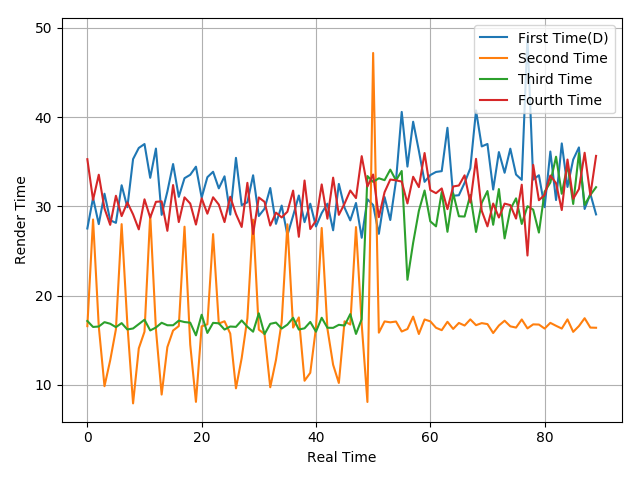

The file beside this chart, header and first rows:
27.52, 30.95, 28.01, 31.42, 28.45, 28.15, 32.37, 29.9, 35.3, 36.55, 36.99, 33.2, 36.48, 29.05, 31.66, 34.75, 31.07, 33.16, 33.54, 34.45, 30.98, 33.27, 33.88, 32.02
16.57, 28.53, 16.54, 9.84, 12.74, 16.22, 28.01, 16.81, 7.91, 14.08, 15.95, 29.05, 16.2, 8.9, 14.22, 16.08, 16.58, 27.72, 14.51, 8.08, 16.55, 16.78, 26.89, 16.86
17.15, 16.48, 16.53, 17.02, 16.84, 16.46, 16.91, 16.2, 16.31, 16.8, 17.29, 16.09, 16.42, 16.95, 16.67, 16.67, 17.19, 17.03, 16.96, 15.54, 17.85, 15.81, 16.94, 16.89
35.29, 30.72, 33.55, 29.76, 27.93, 31.19, 28.91, 30.44, 29.1, 27.42, 30.79, 28.74, 30.51, 30.56, 27.26, 32.39, 28.24, 31.01, 30.32, 27.96, 30.9, 29.18, 31.02, 30.2
